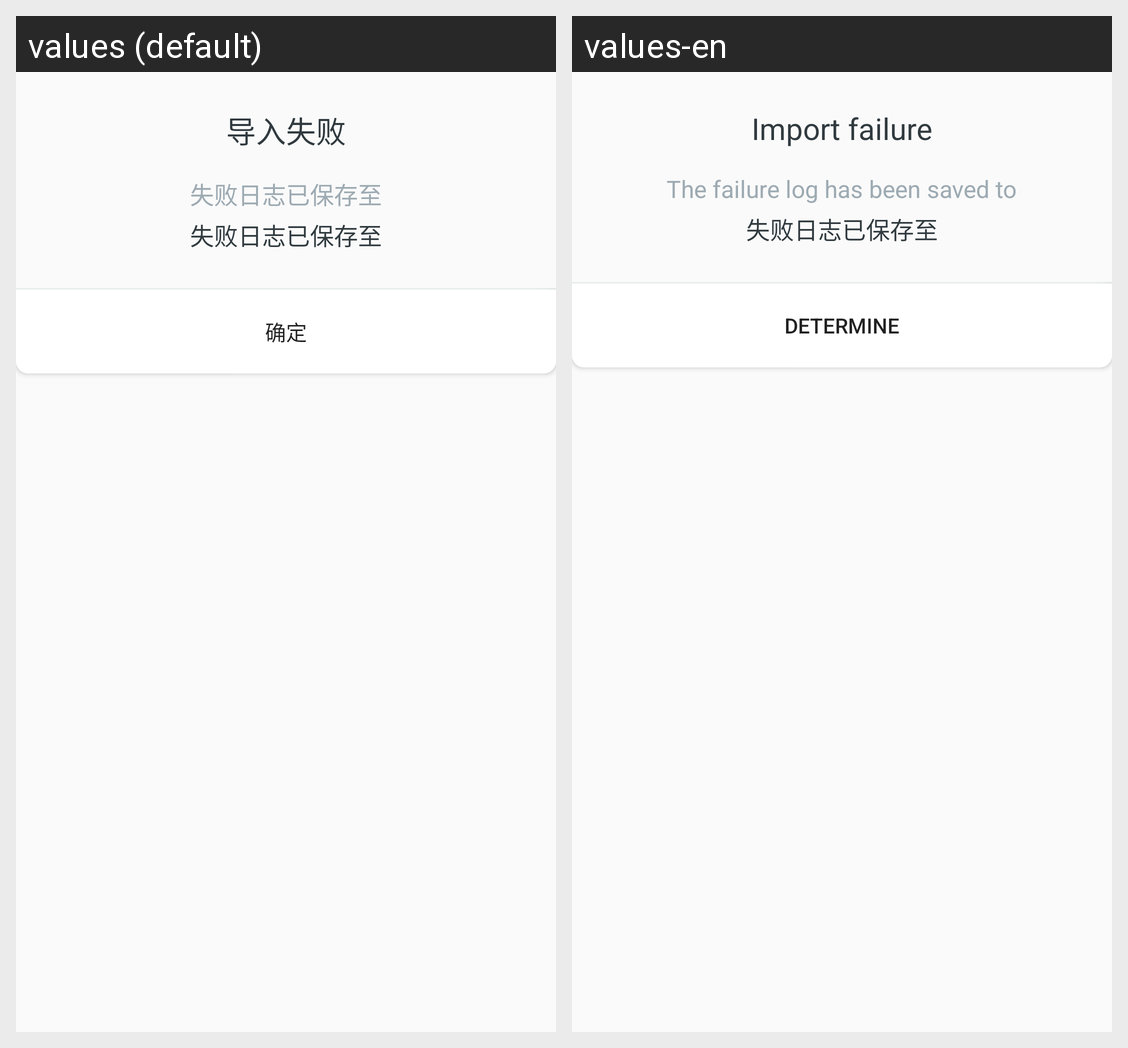

Translations of the strings shown on this Android screen, per locale in the grid:
Android screen res/layout/dialog_error.xml rendered under 2 locales, left to right: values (default), values-en. Device: Nexus 5 (rendered at 1080×1920; each locale shown at half size, 540×960, under a caption strip naming it); theme AppTheme.
Strings drawn on this screen, with the default value and each locale's value (text and hints the layout hard-codes, and strings that could not be matched under every locale, appear in the picture but are not listed):

dialog_error_title
  values: 导入失败
  values-en: Import failure

failed_save
  values: 失败日志已保存至
  values-en: The failure log has been saved to

sure
  values: 确定
  values-en: determine
